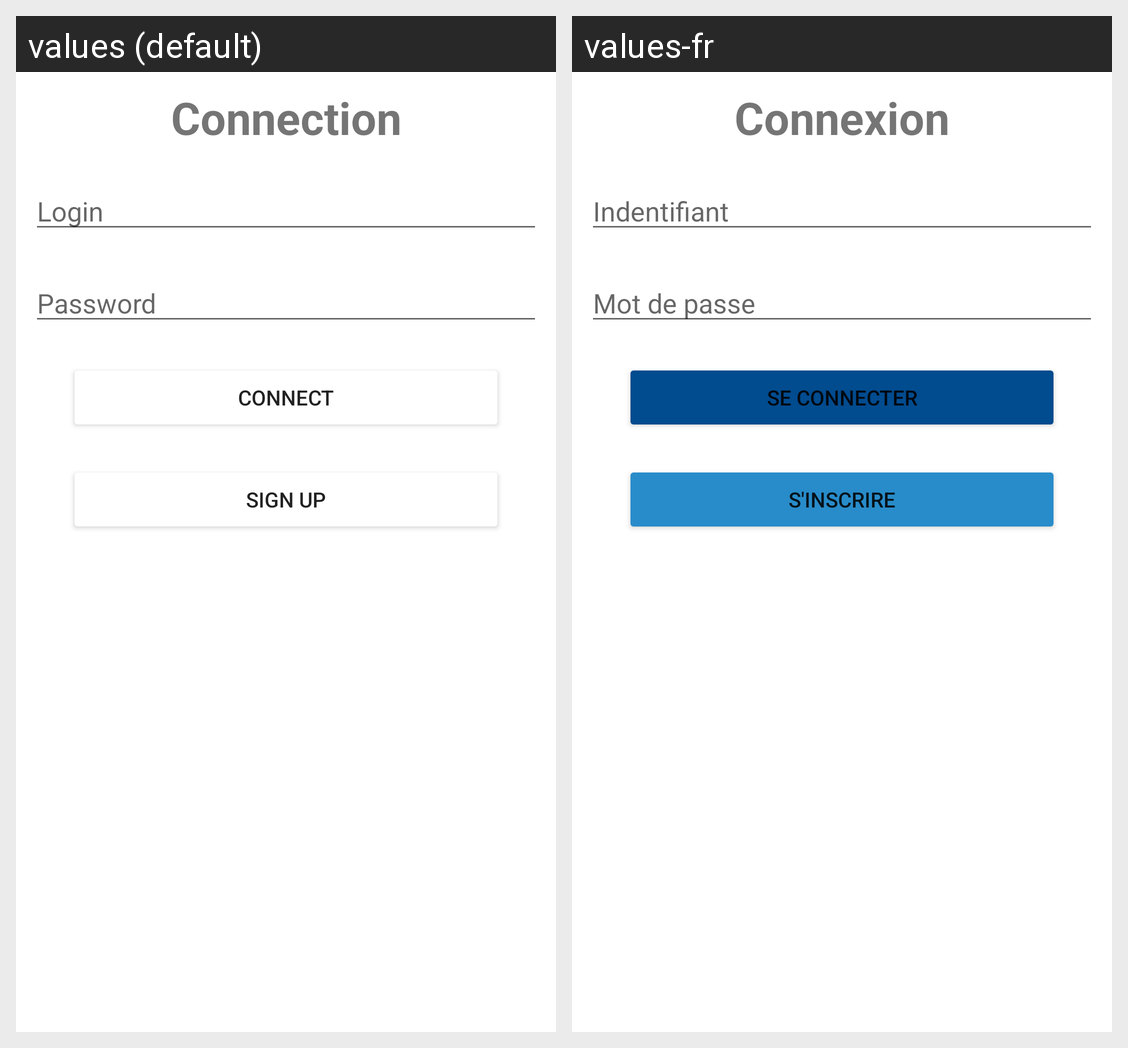

Locale-by-locale string values for the Android screen shown in this grid:
Android screen res/layout/activity_main.xml rendered under 2 locales, left to right: values (default), values-fr. Device: Nexus 5 (rendered at 1080×1920; each locale shown at half size, 540×960, under a caption strip naming it); theme Theme.MyUasz.
Strings drawn on this screen, with the default value and each locale's value (text and hints the layout hard-codes, and strings that could not be matched under every locale, appear in the picture but are not listed):

connection
  values: Connection
  values-fr: Connexion

login
  values: Login
  values-fr: Indentifiant

password
  values: Password
  values-fr: Mot de passe

connect
  values: Connect
  values-fr: Se connecter

sign_up
  values: Sign up
  values-fr: S'inscrire
